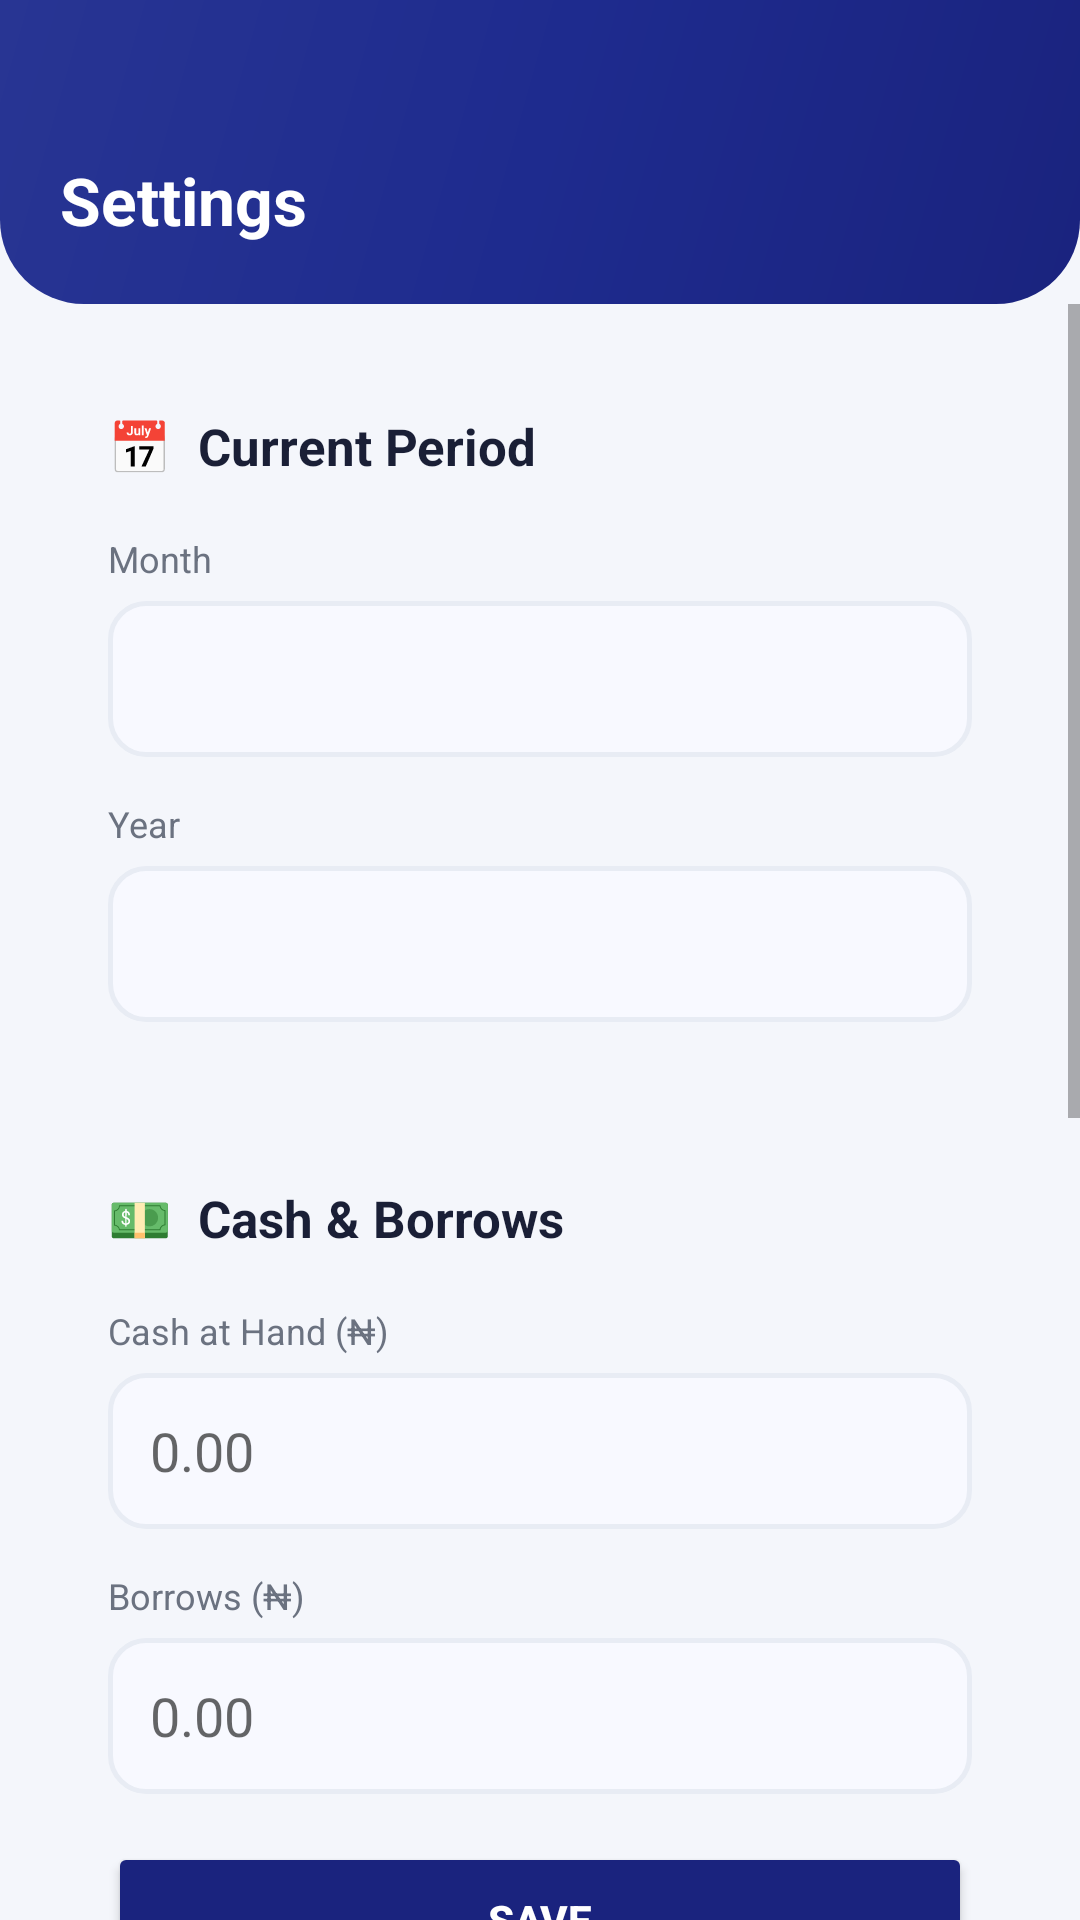

Layout XML and referenced resources for this Android screen:
<!-- AndroidManifest.xml: application theme Theme.MyFinanceTracker -->
<!-- res/layout/fragment_settings.xml -->
<?xml version="1.0" encoding="utf-8"?>
<LinearLayout xmlns:android="http://schemas.android.com/apk/res/android"
    android:layout_width="match_parent" android:layout_height="match_parent"
    android:orientation="vertical" android:background="@color/surface">

    <LinearLayout android:layout_width="match_parent" android:layout_height="wrap_content"
        android:background="@drawable/header_gradient" android:orientation="vertical"
        android:paddingLeft="20dp" android:paddingRight="20dp"
        android:paddingTop="52dp" android:paddingBottom="20dp">
        <TextView android:layout_width="wrap_content" android:layout_height="wrap_content"
            android:text="Settings" android:textColor="@color/white"
            android:textSize="22sp" android:textStyle="bold"/>
    </LinearLayout>

    <ScrollView android:layout_width="match_parent" android:layout_height="match_parent">
        <LinearLayout android:layout_width="match_parent" android:layout_height="wrap_content"
            android:orientation="vertical" android:padding="16dp" android:paddingBottom="100dp">

            
            <LinearLayout android:layout_width="match_parent" android:layout_height="wrap_content"
                android:background="@drawable/card_elevated" android:orientation="vertical"
                android:padding="20dp" android:layout_marginBottom="14dp" android:elevation="2dp">
                <TextView android:layout_width="wrap_content" android:layout_height="wrap_content"
                    android:text="📅  Current Period" android:textColor="@color/text_primary"
                    android:textSize="17sp" android:textStyle="bold" android:layout_marginBottom="18dp"/>
                <TextView android:layout_width="wrap_content" android:layout_height="wrap_content"
                    android:text="Month" android:textColor="@color/text_secondary"
                    android:textSize="12sp" android:layout_marginBottom="6dp"/>
                <Spinner android:id="@+id/spinner_month" android:layout_width="match_parent"
                    android:layout_height="52dp" android:background="@drawable/input_background"
                    android:paddingLeft="14dp" android:layout_marginBottom="14dp"/>
                <TextView android:layout_width="wrap_content" android:layout_height="wrap_content"
                    android:text="Year" android:textColor="@color/text_secondary"
                    android:textSize="12sp" android:layout_marginBottom="6dp"/>
                <Spinner android:id="@+id/spinner_year" android:layout_width="match_parent"
                    android:layout_height="52dp" android:background="@drawable/input_background"
                    android:paddingLeft="14dp"/>
            </LinearLayout>

            
            <LinearLayout android:layout_width="match_parent" android:layout_height="wrap_content"
                android:background="@drawable/card_elevated" android:orientation="vertical"
                android:padding="20dp" android:layout_marginBottom="14dp" android:elevation="2dp">
                <TextView android:layout_width="wrap_content" android:layout_height="wrap_content"
                    android:text="💵  Cash &amp; Borrows" android:textColor="@color/text_primary"
                    android:textSize="17sp" android:textStyle="bold" android:layout_marginBottom="18dp"/>
                <TextView android:layout_width="wrap_content" android:layout_height="wrap_content"
                    android:text="Cash at Hand (₦)" android:textColor="@color/text_secondary"
                    android:textSize="12sp" android:layout_marginBottom="6dp"/>
                <EditText android:id="@+id/et_cash_at_hand" android:layout_width="match_parent"
                    android:layout_height="52dp" android:inputType="numberDecimal"
                    android:background="@drawable/input_background" android:paddingLeft="14dp"
                    android:paddingRight="14dp" android:hint="0.00" android:layout_marginBottom="14dp"/>
                <TextView android:layout_width="wrap_content" android:layout_height="wrap_content"
                    android:text="Borrows (₦)" android:textColor="@color/text_secondary"
                    android:textSize="12sp" android:layout_marginBottom="6dp"/>
                <EditText android:id="@+id/et_borrows" android:layout_width="match_parent"
                    android:layout_height="52dp" android:inputType="numberDecimal"
                    android:background="@drawable/input_background" android:paddingLeft="14dp"
                    android:paddingRight="14dp" android:hint="0.00" android:layout_marginBottom="16dp"/>
                <Button android:id="@+id/btn_save_cash" android:layout_width="match_parent"
                    android:layout_height="52dp" android:text="Save"
                    android:backgroundTint="@color/primary" android:textColor="@color/white"
                    android:textStyle="bold"/>
            </LinearLayout>

            
            <LinearLayout android:layout_width="match_parent" android:layout_height="wrap_content"
                android:background="@drawable/card_elevated" android:orientation="vertical"
                android:padding="20dp" android:layout_marginBottom="14dp" android:elevation="2dp">
                <TextView android:layout_width="wrap_content" android:layout_height="wrap_content"
                    android:text="🏷️  Categories" android:textColor="@color/text_primary"
                    android:textSize="17sp" android:textStyle="bold" android:layout_marginBottom="4dp"/>
                <TextView android:layout_width="wrap_content" android:layout_height="wrap_content"
                    android:text="Long-press any category to rename it"
                    android:textColor="@color/text_secondary" android:textSize="12sp"
                    android:layout_marginBottom="14dp"/>

                <LinearLayout android:layout_width="match_parent" android:layout_height="wrap_content"
                    android:orientation="horizontal" android:gravity="center_vertical"
                    android:layout_marginBottom="10dp">
                    <EditText android:id="@+id/et_cat_emoji" android:layout_width="56dp"
                        android:layout_height="52dp" android:hint="😀" android:inputType="text"
                        android:gravity="center" android:background="@drawable/input_background"
                        android:textSize="22sp" android:layout_marginRight="8dp"/>
                    <EditText android:id="@+id/et_cat_name" android:layout_width="0dp"
                        android:layout_height="52dp" android:layout_weight="1"
                        android:hint="Category name" android:inputType="textCapWords"
                        android:background="@drawable/input_background"
                        android:paddingLeft="14dp" android:paddingRight="14dp"
                        android:layout_marginRight="8dp"/>
                    <Button android:id="@+id/btn_add_category" android:layout_width="52dp"
                        android:layout_height="52dp" android:text="+"
                        android:textSize="22sp" android:textStyle="bold"
                        android:backgroundTint="@color/primary" android:textColor="@color/white"/>
                </LinearLayout>

                <LinearLayout android:id="@+id/custom_categories_list"
                    android:layout_width="match_parent" android:layout_height="wrap_content"
                    android:orientation="vertical"/>
            </LinearLayout>

            
            <LinearLayout android:layout_width="match_parent" android:layout_height="wrap_content"
                android:background="@drawable/card_elevated" android:orientation="vertical"
                android:padding="20dp" android:layout_marginBottom="14dp" android:elevation="2dp">
                <TextView android:layout_width="wrap_content" android:layout_height="wrap_content"
                    android:text="💰  Budget Targets (₦)" android:textColor="@color/text_primary"
                    android:textSize="17sp" android:textStyle="bold" android:layout_marginBottom="18dp"/>
                <LinearLayout android:id="@+id/budget_targets_container"
                    android:layout_width="match_parent" android:layout_height="wrap_content"
                    android:orientation="vertical"/>
                <Button android:id="@+id/btn_save_budget" android:layout_width="match_parent"
                    android:layout_height="52dp" android:text="Save Budget Targets"
                    android:backgroundTint="@color/primary" android:textColor="@color/white"
                    android:textStyle="bold" android:layout_marginTop="8dp"/>
            </LinearLayout>

            
            <LinearLayout android:layout_width="match_parent" android:layout_height="wrap_content"
                android:background="@drawable/card_elevated" android:orientation="vertical"
                android:padding="20dp" android:elevation="2dp">
                <TextView android:layout_width="wrap_content" android:layout_height="wrap_content"
                    android:text="ℹ️  About" android:textColor="@color/text_primary"
                    android:textSize="17sp" android:textStyle="bold" android:layout_marginBottom="8dp"/>
                <TextView android:layout_width="wrap_content" android:layout_height="wrap_content"
                    android:text="My Finance Tracker v4.0\nTrack income, expenses, budget and more. Data stored locally on your device."
                    android:textColor="@color/text_secondary" android:textSize="13sp"
                    android:lineSpacingExtra="4dp"/>
            </LinearLayout>

        </LinearLayout>
    </ScrollView>
</LinearLayout>
<!-- resources referenced by this layout -->
<resources>
  <color name="primary">#1A237E</color>
  <color name="surface">#F4F6FB</color>
  <color name="text_primary">#1A1F36</color>
  <color name="text_secondary">#6B7280</color>
  <color name="white">#FFFFFF</color>
  <!-- drawable header_gradient (drawable) -->
  <?xml version="1.0" encoding="utf-8"?>
  <shape xmlns:android="http://schemas.android.com/apk/res/android">
      <gradient android:startColor="#1A237E" android:centerColor="#1E2B8E"
          android:endColor="#283593" android:angle="135"/>
      <corners android:bottomLeftRadius="28dp" android:bottomRightRadius="28dp"/>
  </shape>
  <!-- drawable input_background (drawable) -->
  <?xml version="1.0" encoding="utf-8"?>
  <shape xmlns:android="http://schemas.android.com/apk/res/android">
      <solid android:color="#F8F9FF"/>
      <corners android:radius="12dp"/>
      <stroke android:width="1.5dp" android:color="@color/divider"/>
  </shape>
  <style name="Theme.MyFinanceTracker" parent="Theme.MaterialComponents.Light.NoActionBar">
          <item name="colorPrimary">@color/primary</item>
          <item name="colorPrimaryDark">@color/primary_dark</item>
          <item name="colorAccent">@color/accent</item>
          <item name="android:windowBackground">@color/surface</item>
          <item name="android:statusBarColor">@color/primary_dark</item>
      </style>
  <color name="divider">#E8ECF4</color>
  <color name="primary_dark">#0D1757</color>
  <color name="accent">#FFC107</color>
</resources>
